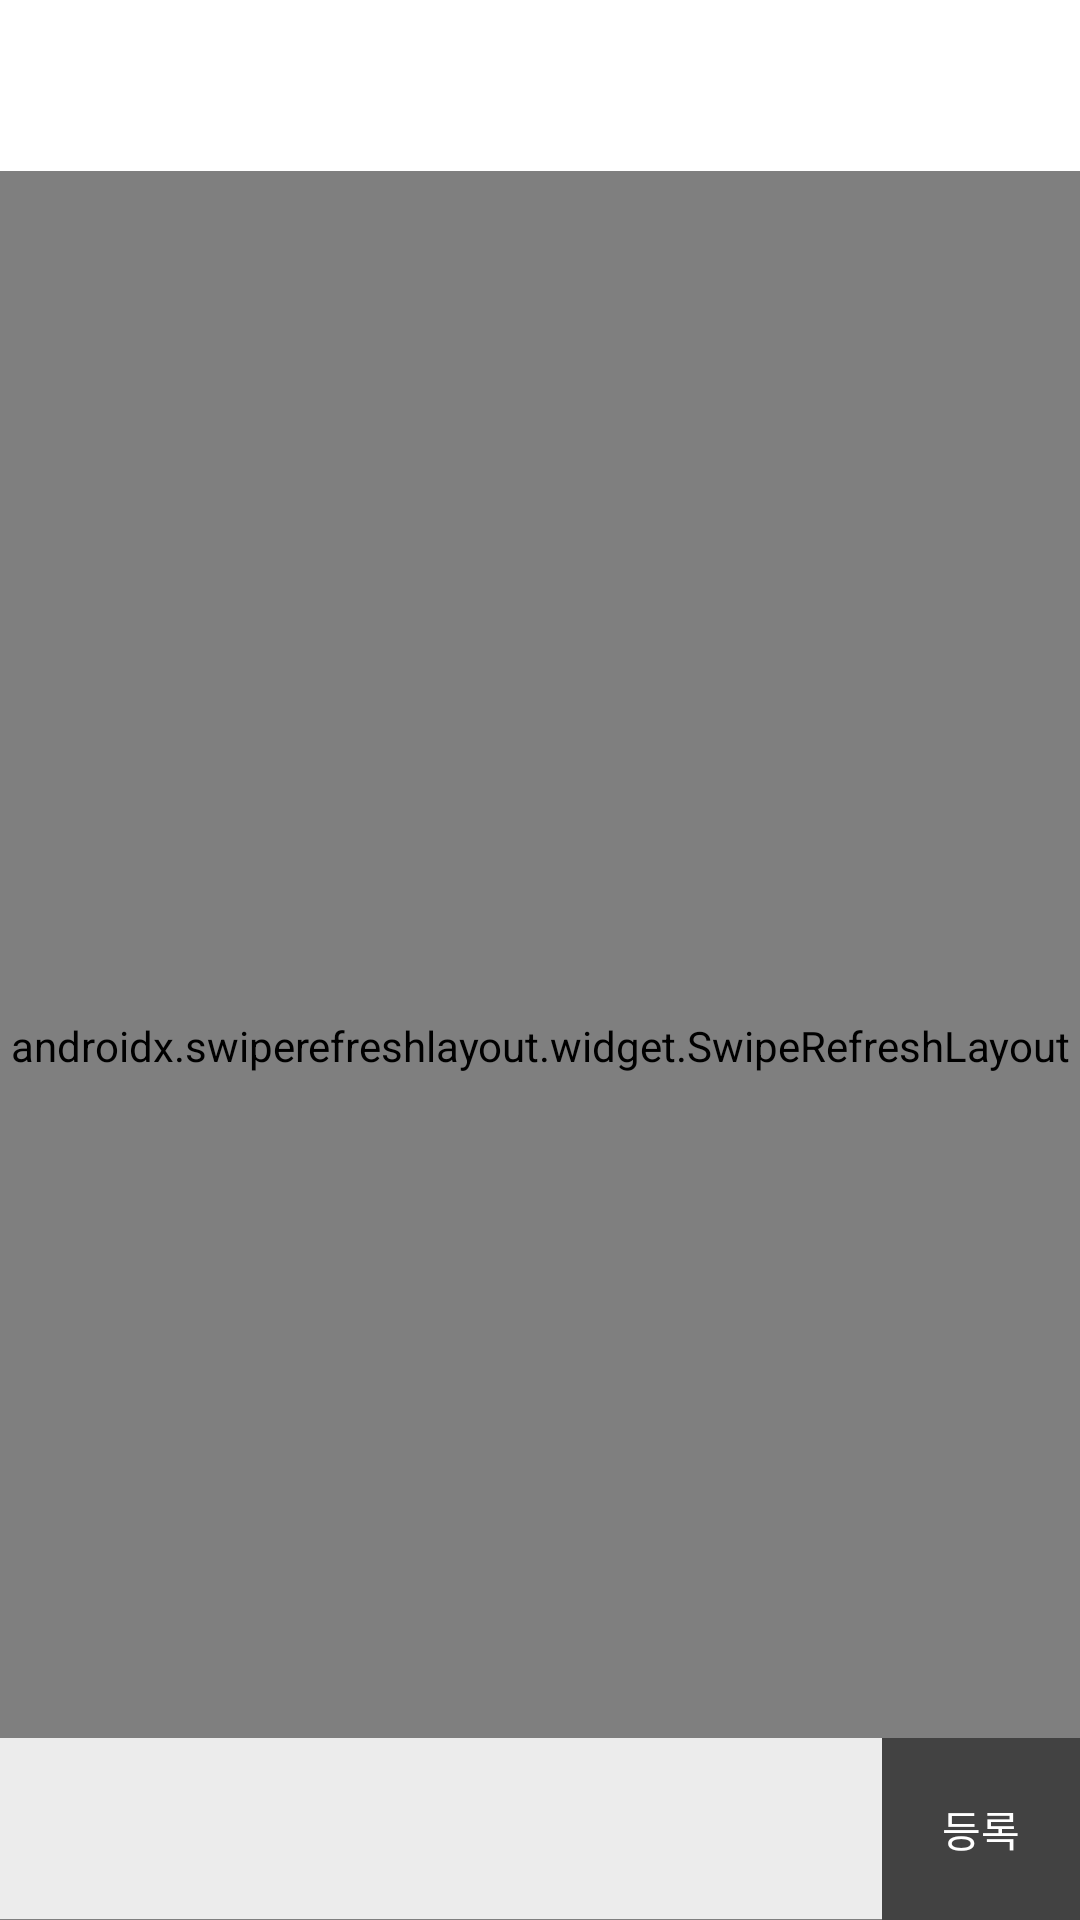

The Android layout XML behind this screen, and the referenced resources:
<!-- AndroidManifest.xml: application theme Theme.Anabada -->
<!-- res/layout/activity_comments_detail.xml -->
<?xml version="1.0" encoding="utf-8"?>
<androidx.constraintlayout.widget.ConstraintLayout xmlns:android="http://schemas.android.com/apk/res/android"
    xmlns:app="http://schemas.android.com/apk/res-auto"
    xmlns:tools="http://schemas.android.com/tools"
    android:layout_width="match_parent"
    android:layout_height="match_parent"
    android:background="@color/white"
    tools:context=".BoardActivity">

    <androidx.appcompat.widget.Toolbar
        android:id="@+id/toolbar"
        android:layout_width="match_parent"
        android:layout_height="wrap_content"
        android:background="@color/white"
        android:fadeScrollbars="true"
        android:title="댓글 쓰기"
        app:layout_collapseMode="pin"
        app:layout_constraintLeft_toLeftOf="parent"
        app:layout_constraintRight_toRightOf="parent"
        app:layout_constraintTop_toTopOf="parent"
        app:titleTextColor="@color/black" />

    <TextView
        android:id="@+id/tv_board_detail_no_comment"
        android:layout_width="match_parent"
        android:layout_height="wrap_content"
        android:background="@color/white"
        android:fontFamily="@font/font_regular"
        android:gravity="center_horizontal"
        android:paddingHorizontal="20dp"
        android:paddingTop="10dp"
        android:paddingBottom="35dp"
        android:text="아직 댓글이 없습니다.\n첫 댓글을 남겨보세요!"
        android:textSize="15dp"
        android:visibility="gone"
        app:layout_constraintBottom_toBottomOf="parent"
        app:layout_constraintLeft_toLeftOf="parent"
        app:layout_constraintRight_toRightOf="parent"
        app:layout_constraintTop_toTopOf="parent"
        tools:visibility="visible" />

    <androidx.swiperefreshlayout.widget.SwipeRefreshLayout
        android:id="@+id/l_swipe_refresh"
        android:layout_width="match_parent"
        android:layout_height="0dp"
        android:layout_marginTop="1dp"
        app:layout_constraintBottom_toBottomOf="parent"
        app:layout_constraintLeft_toLeftOf="parent"
        app:layout_constraintRight_toRightOf="parent"
        app:layout_constraintTop_toBottomOf="@id/toolbar">

        <androidx.recyclerview.widget.RecyclerView
            android:id="@+id/rv_comments"
            android:layout_width="match_parent"
            android:layout_height="match_parent"
            android:paddingBottom="55dp" />

    </androidx.swiperefreshlayout.widget.SwipeRefreshLayout>

    <androidx.constraintlayout.widget.ConstraintLayout
        android:id="@+id/post_comment"
        android:layout_width="match_parent"
        android:layout_height="wrap_content"
        android:layout_gravity="bottom"
        android:elevation="1dp"
        app:layout_constraintBottom_toBottomOf="parent">

        <EditText
            android:id="@+id/tv_comment_input"
            android:layout_width="0dp"
            android:layout_height="wrap_content"
            android:layout_gravity="clip_vertical"
            android:background="@color/gray"
            android:fontFamily="@font/font_regular"
            android:gravity="center"
            android:padding="20dp"
            android:textSize="15dp"
            app:layout_constraintLeft_toLeftOf="parent"
            app:layout_constraintRight_toLeftOf="@id/btn_post_comment"
            app:layout_constraintTop_toTopOf="parent"
            tools:visibility="visible" />

        <TextView
            android:id="@+id/btn_post_comment"
            android:layout_width="wrap_content"
            android:layout_height="wrap_content"
            android:background="@color/cardview_dark_background"
            android:padding="20dp"
            android:text="등록"
            android:textColor="@color/white"
            app:layout_constraintBottom_toBottomOf="parent"
            app:layout_constraintRight_toRightOf="parent"
            app:layout_constraintTop_toTopOf="parent" />

        <TextView
            android:id="@+id/btn_edit_comment"
            android:layout_width="wrap_content"
            android:layout_height="wrap_content"
            android:background="@color/cardview_dark_background"
            android:padding="20dp"
            android:text="수정"
            android:textColor="@color/white"
            android:visibility="gone"
            app:layout_constraintBottom_toBottomOf="parent"
            app:layout_constraintRight_toRightOf="parent"
            app:layout_constraintTop_toTopOf="parent" />

    </androidx.constraintlayout.widget.ConstraintLayout>

</androidx.constraintlayout.widget.ConstraintLayout>
<!-- resources referenced by this layout -->
<resources>
  <color name="black">#FF000000</color>
  <color name="gray">#ececec</color>
  <color name="white">#FFFFFFFF</color>
  <style name="Theme.Anabada" parent="Theme.AppCompat.Light.NoActionBar">
          
          <item name="colorPrimary">@color/white</item>
          <item name="colorPrimaryVariant">@color/white</item>
          <item name="colorOnPrimary">@color/white</item>
          
          <item name="colorSecondary">@color/gray</item>
          <item name="colorSecondaryVariant">@color/gray</item>
          <item name="colorOnSecondary">@color/gray</item>
          
          <item name="android:statusBarColor" tools:targetApi="l">?attr/colorPrimaryVariant</item>
          <item name="android:windowLightStatusBar" tools:targetApi="m">true</item>
  
          
      </style>
</resources>
